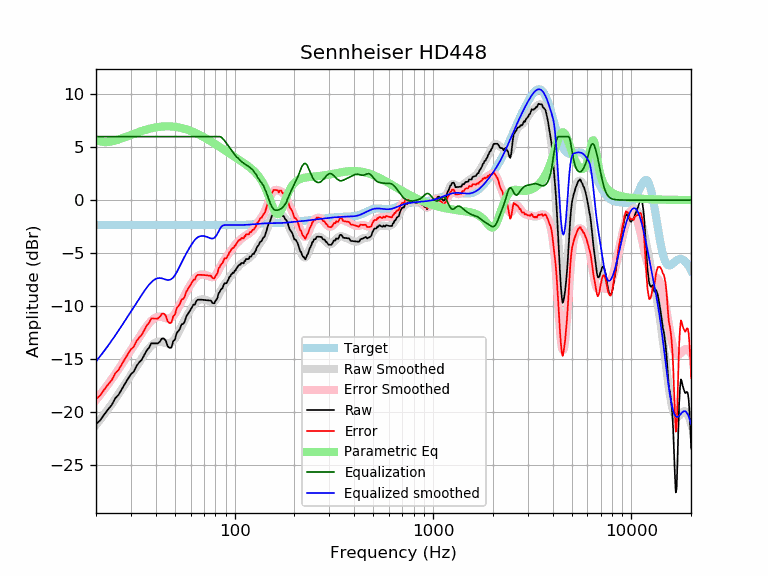

The table this chart was drawn from, first rows:
frequency, raw, error, smoothed, error_smoothed, equalization, parametric_eq, equalized_raw, equalized_smoothed, target
20, -21.19, -18.84, -21.25, -18.90, 6.00, 5.68, -15.19, -15.25, -2.35
21, -20.81, -18.46, -20.75, -18.40, 6.00, 5.54, -14.81, -14.75, -2.35
22, -20.27, -17.92, -20.26, -17.91, 6.00, 5.49, -14.27, -14.26, -2.35
23, -19.79, -17.44, -19.77, -17.42, 6.00, 5.49, -13.79, -13.77, -2.35
24, -19.37, -17.02, -19.28, -16.93, 6.00, 5.55, -13.37, -13.28, -2.35
25, -18.74, -16.39, -18.80, -16.45, 6.00, 5.63, -12.74, -12.80, -2.35
26, -18.39, -16.04, -18.32, -15.97, 6.00, 5.73, -12.39, -12.32, -2.35
27, -17.86, -15.50, -17.86, -15.50, 6.00, 5.83, -11.86, -11.86, -2.35
28, -17.36, -15.00, -17.40, -15.05, 6.00, 5.94, -11.36, -11.40, -2.35
29, -16.89, -14.54, -16.95, -14.60, 6.00, 6.05, -10.89, -10.95, -2.35
30, -16.46, -14.11, -16.52, -14.17, 6.00, 6.16, -10.46, -10.52, -2.35
31, -16.21, -13.86, -16.11, -13.76, 6.00, 6.26, -10.21, -10.11, -2.35
32, -15.69, -13.33, -15.71, -13.35, 6.00, 6.36, -9.69, -9.71, -2.35
33, -15.34, -12.99, -15.32, -12.97, 6.00, 6.45, -9.34, -9.32, -2.35
34, -15.10, -12.75, -14.95, -12.60, 6.00, 6.53, -9.10, -8.95, -2.35
35, -14.66, -12.30, -14.60, -12.25, 6.00, 6.60, -8.66, -8.60, -2.35
36, -14.22, -11.87, -14.29, -11.93, 6.00, 6.67, -8.22, -8.29, -2.35
37, -13.96, -11.61, -14.00, -11.65, 6.00, 6.73, -7.96, -8.00, -2.35
38, -13.54, -11.19, -13.76, -11.41, 6.00, 6.79, -7.54, -7.76, -2.35
39, -13.55, -11.20, -13.58, -11.23, 6.00, 6.83, -7.55, -7.58, -2.35
40, -13.55, -11.20, -13.45, -11.10, 6.00, 6.87, -7.55, -7.45, -2.35
41, -13.55, -11.20, -13.38, -11.03, 6.00, 6.91, -7.55, -7.38, -2.35
42, -13.37, -11.02, -13.37, -11.02, 6.00, 6.93, -7.37, -7.37, -2.35
43, -13.09, -10.73, -13.40, -11.05, 6.00, 6.95, -7.09, -7.40, -2.35
44, -13.08, -10.73, -13.46, -11.10, 6.00, 6.97, -7.08, -7.46, -2.35
45, -13.30, -10.95, -13.52, -11.16, 6.00, 6.97, -7.30, -7.52, -2.35
46, -13.82, -11.47, -13.55, -11.20, 6.00, 6.98, -7.82, -7.55, -2.35
47, -13.98, -11.63, -13.54, -11.19, 6.00, 6.97, -7.98, -7.54, -2.35
48, -13.94, -11.58, -13.46, -11.11, 6.00, 6.96, -7.94, -7.46, -2.35
49, -13.32, -10.97, -13.31, -10.96, 6.00, 6.95, -7.32, -7.31, -2.35
50, -13.19, -10.84, -13.10, -10.75, 6.00, 6.93, -7.19, -7.10, -2.35
51, -12.56, -10.21, -12.83, -10.48, 6.00, 6.91, -6.56, -6.83, -2.35
52, -12.38, -10.03, -12.53, -10.18, 6.00, 6.88, -6.38, -6.53, -2.35
53, -12.15, -9.80, -12.22, -9.87, 6.00, 6.85, -6.15, -6.22, -2.35
54, -11.75, -9.39, -11.91, -9.56, 6.00, 6.81, -5.75, -5.91, -2.35
55, -11.70, -9.35, -11.61, -9.26, 6.00, 6.77, -5.70, -5.61, -2.35
56, -11.47, -9.12, -11.33, -8.97, 6.00, 6.73, -5.47, -5.33, -2.35
57, -11.02, -8.67, -11.06, -8.70, 6.00, 6.69, -5.02, -5.06, -2.35
58, -10.79, -8.44, -10.80, -8.45, 6.00, 6.64, -4.79, -4.80, -2.35
59, -10.56, -8.21, -10.56, -8.21, 6.00, 6.59, -4.56, -4.56, -2.35
60, -10.34, -7.99, -10.33, -7.98, 6.00, 6.54, -4.34, -4.33, -2.35
61, -10.11, -7.76, -10.12, -7.77, 6.00, 6.49, -4.11, -4.12, -2.35
62, -9.88, -7.53, -9.93, -7.58, 6.00, 6.43, -3.88, -3.93, -2.35
63, -9.88, -7.53, -9.76, -7.41, 6.00, 6.37, -3.88, -3.76, -2.35
64, -9.55, -7.20, -9.63, -7.28, 6.00, 6.31, -3.55, -3.63, -2.35
65, -9.42, -7.07, -9.53, -7.17, 6.00, 6.25, -3.42, -3.53, -2.35
66, -9.42, -7.06, -9.46, -7.10, 6.00, 6.19, -3.42, -3.46, -2.35
67, -9.42, -7.06, -9.41, -7.06, 6.00, 6.13, -3.42, -3.41, -2.35
68, -9.42, -7.07, -9.39, -7.04, 6.00, 6.07, -3.42, -3.39, -2.35
69, -9.43, -7.07, -9.39, -7.04, 6.00, 6.00, -3.43, -3.39, -2.35
70, -9.44, -7.08, -9.40, -7.05, 6.00, 5.94, -3.44, -3.40, -2.35
71, -9.45, -7.10, -9.43, -7.07, 6.00, 5.87, -3.45, -3.43, -2.35
72, -9.46, -7.11, -9.46, -7.11, 6.00, 5.81, -3.46, -3.46, -2.35
73, -9.48, -7.13, -9.50, -7.15, 6.00, 5.74, -3.48, -3.50, -2.35
74, -9.49, -7.14, -9.55, -7.20, 6.00, 5.68, -3.49, -3.55, -2.35
75, -9.50, -7.15, -9.59, -7.24, 6.00, 5.61, -3.50, -3.59, -2.35
76, -9.51, -7.16, -9.63, -7.28, 6.00, 5.55, -3.51, -3.63, -2.35
77, -9.69, -7.34, -9.64, -7.29, 6.00, 5.48, -3.69, -3.64, -2.35
78, -9.75, -7.39, -9.62, -7.27, 6.00, 5.41, -3.75, -3.62, -2.35
79, -9.75, -7.40, -9.56, -7.21, 6.00, 5.35, -3.75, -3.56, -2.35
... 553 more rows
